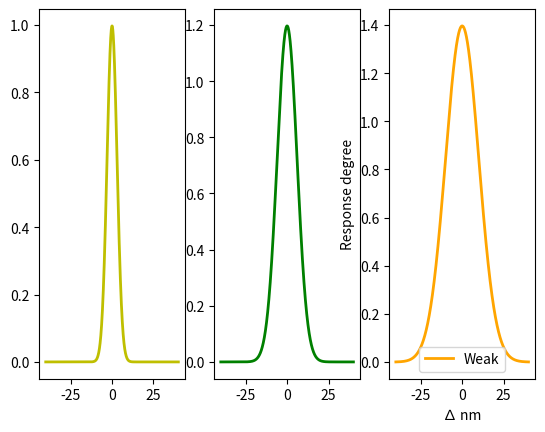

Reproduce this figure in Python.
import numpy as np
import matplotlib.pyplot as plt
"""
TODO: refactor as curve3
"""


def make_gauss(N, sig, mu):
    return lambda x: N/(sig * (2*np.pi)**.5) * np.e ** (-(x-mu)**2/(2 * sig**2))


def main():
    fig, (ax1, ax2, ax3) = plt.subplots(ncols=3, sharex=True)
    '''
    x is the x axis limits, regarding the color spectrum
    s = Std dev, will be our conditioning coefficient
    n = mean which will be our max value
    '''
    x = np.arange(-40, 40, 0.01)
    s = np.array([3, 6, 10])
    m = [0, 0, 0]
    c = ['y', 'g', 'orange']
    n = s * (2.5, 3.0, 3.5)
    #import pdb; pdb.set_trace()

    gauss = make_gauss(n[0], s[0], m[0])(x)
    ax1.plot(x, gauss, c[0], linewidth=2)
    gauss = make_gauss(n[1], s[1], m[1])(x)
    ax2.plot(x, gauss, c[1], linewidth=2)
    gauss = make_gauss(n[2], s[2], m[2])(x)
    ax3.plot(x, gauss, c[2], linewidth=2)

    plt.legend([f'Weak',
                f'Medium',
                f'Strong'],
                loc='best')

    ax1

    plt.xlabel("∆ nm")
    plt.ylabel("Response degree")

    plt.show()

if __name__ == '__main__':
   main()
